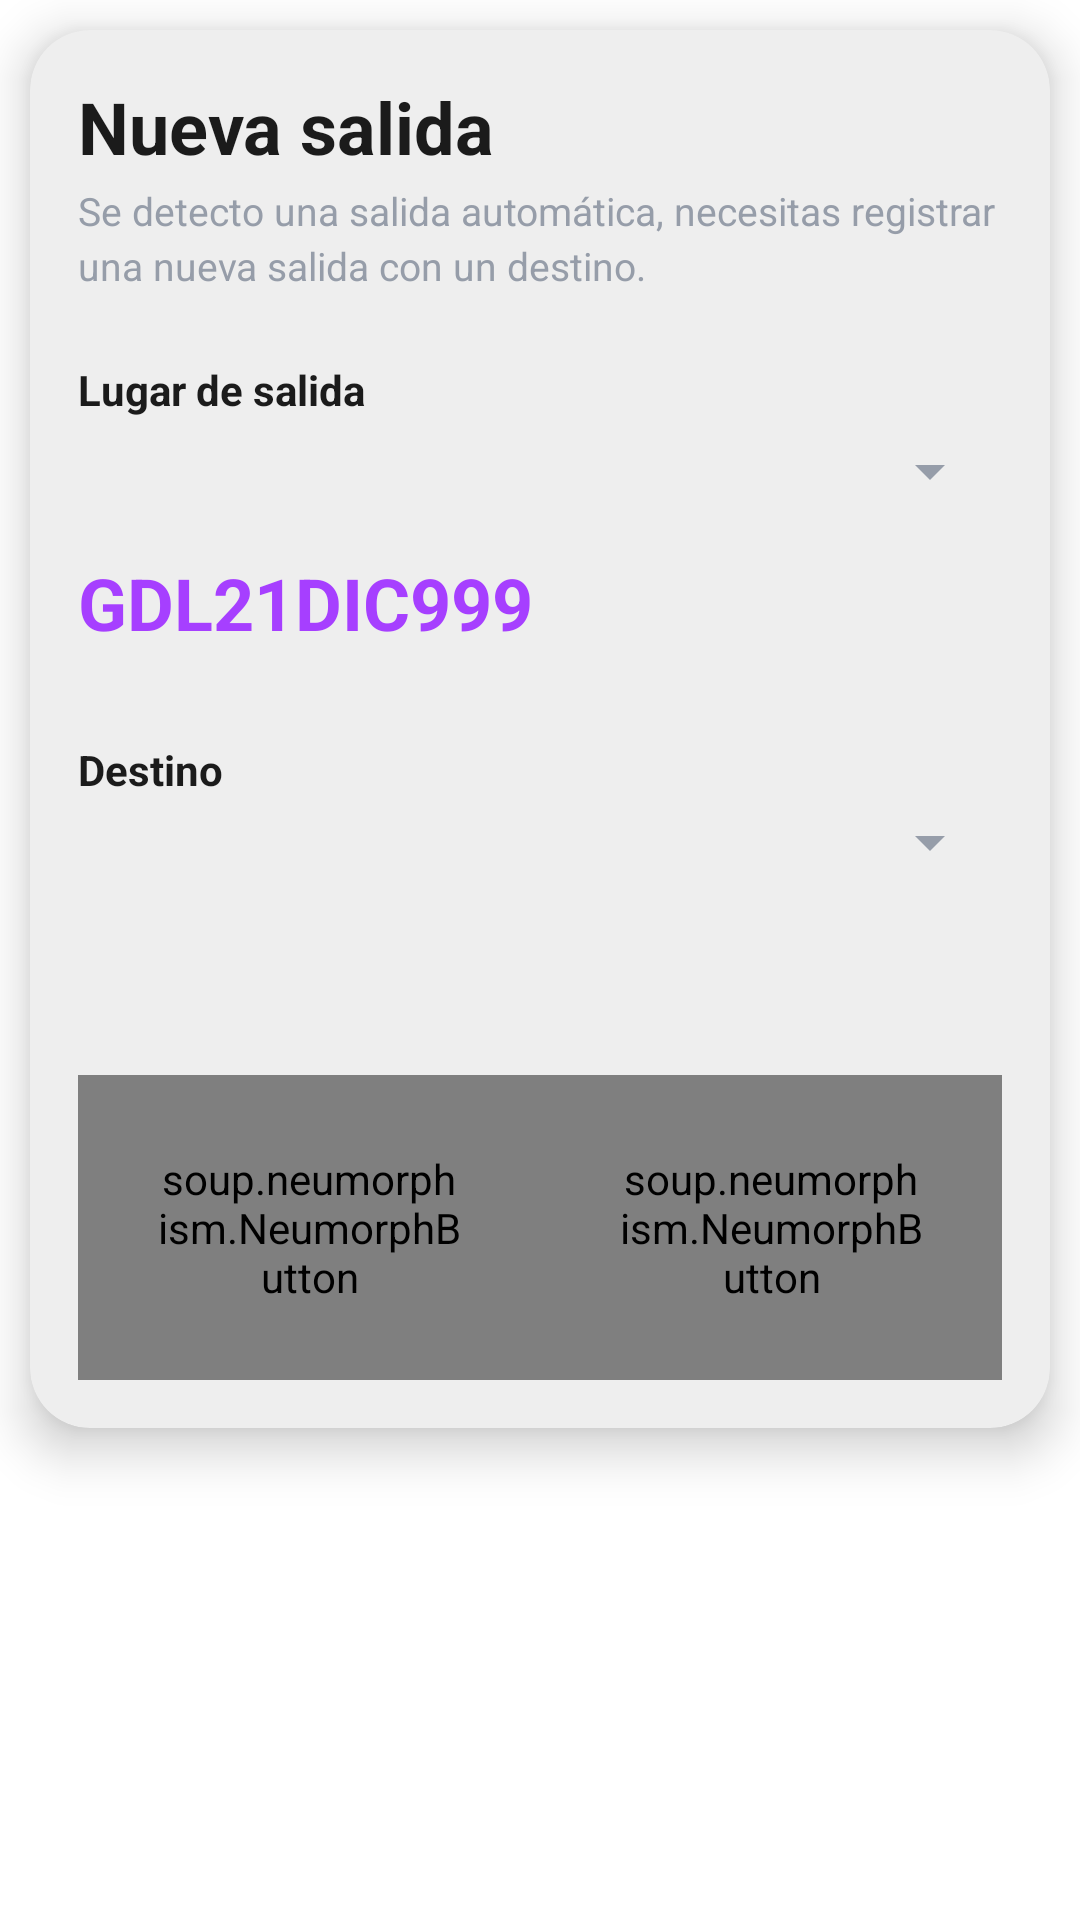

Produce the Android XML layout that renders to this screen, including the resource entries it uses.
<!-- AndroidManifest.xml: application theme Theme.Bitacoras2020 -->
<!-- res/layout/layout_entrada_salida.xml -->
<?xml version="1.0" encoding="utf-8"?>
<LinearLayout
    xmlns:android="http://schemas.android.com/apk/res/android"
    xmlns:app="http://schemas.android.com/apk/res-auto"
    xmlns:tools="http://schemas.android.com/tools"
    xmlns:design="http://schemas.android.com/apk/res-auto"
    android:layout_width="match_parent"
    android:layout_height="match_parent"
    android:orientation="vertical">

    <androidx.cardview.widget.CardView
        app:cardBackgroundColor="#eeeeee"
        android:id="@+id/cardDomicilio"
        android:layout_width="match_parent"
        android:layout_height="wrap_content"
        android:layout_margin="10dp"
        app:cardCornerRadius="20dp"
        app:cardElevation="10dp"
        android:visibility="visible">

        <Button
            android:visibility="invisible"
            android:layout_width="400dp"
            android:layout_height="match_parent"
            android:text="hola" />


        <LinearLayout
            android:padding="16dp"
            android:orientation="vertical"
            android:layout_width="match_parent"
            android:layout_height="wrap_content">



            <TextView
                android:id="@+id/etTitulo"
                android:layout_width="match_parent"
                android:layout_height="wrap_content"
                android:text="Nueva salida"
                android:textColor="@color/textos_principal"
                android:textSize="24sp"
                android:textStyle="bold" />

            <LinearLayout
                android:layout_width="wrap_content"
                android:layout_height="wrap_content"
                android:layout_marginTop="3dp"
                android:orientation="horizontal">

                <TextView
                    android:textColor="@color/textos_general"
                    android:layout_marginBottom="3dp"
                    android:id="@+id/tvDireccionUsuario"
                    android:layout_width="match_parent"
                    android:layout_height="wrap_content"
                    android:lineSpacingExtra="3dp"
                    android:text="Se detecto una salida automática, necesitas registrar una nueva salida con un destino."
                    android:textSize="13sp" />

            </LinearLayout>


            <TextView
                android:id="@+id/etSalidaLlegada"
                android:layout_marginTop="20dp"
                android:text="Lugar de salida"
                android:textStyle="bold"
                android:textSize="14sp"
                android:textColor="@color/textos_principal"
                android:layout_width="match_parent"
                android:layout_height="wrap_content"/>

            <com.google.android.material.textfield.TextInputLayout
                style="@style/Widget.MaterialComponents.TextInputLayout.OutlinedBox"
                android:backgroundTint="@color/black"
                android:layout_marginTop="5dp"
                android:layout_width="match_parent"
                android:layout_height="wrap_content">

                <Spinner
                    android:layout_marginTop="-15dp"
                    android:paddingLeft="10dp"
                    android:id="@+id/spLugares"
                    android:backgroundTint="@color/textos_general"
                    android:textColor="@color/textos_general"
                    android:textSize="16sp"
                    android:textColorHint="@color/textos_general"
                    android:layout_width="match_parent"
                    android:layout_height="55dp"
                    android:hint="Lugar de salida" />

            </com.google.android.material.textfield.TextInputLayout>

            <TextView
                android:id="@+id/etBitacora"
                android:layout_width="match_parent"
                android:layout_height="wrap_content"
                android:text="GDL21DIC999"
                android:textColor="@color/purple_200"
                android:textSize="24sp"
                android:textStyle="bold" />

            <TextView
                android:id="@+id/etDestino"
                android:layout_marginTop="30dp"
                android:text="Destino"
                android:textStyle="bold"
                android:textSize="14sp"
                android:textColor="@color/textos_principal"
                android:layout_width="match_parent"
                android:layout_height="wrap_content"/>

            <com.google.android.material.textfield.TextInputLayout
                style="@style/Widget.MaterialComponents.TextInputLayout.OutlinedBox"
                android:backgroundTint="@color/black"
                android:layout_marginTop="2dp"
                android:layout_width="match_parent"
                android:layout_height="wrap_content">

                <Spinner
                    android:layout_marginTop="-15dp"
                    android:paddingLeft="10dp"
                    android:id="@+id/spDestino"
                    android:backgroundTint="@color/textos_general"
                    android:textColor="@color/textos_general"
                    android:textSize="16sp"
                    android:textColorHint="@color/textos_general"
                    android:layout_width="match_parent"
                    android:layout_height="55dp"
                    android:hint="Lugar de salida" />

            </com.google.android.material.textfield.TextInputLayout>




            <LinearLayout
                android:layout_marginTop="50dp"

                android:weightSum="10"
                android:orientation="horizontal"
                android:layout_width="match_parent"
                android:layout_height="wrap_content">

                <soup.neumorphism.NeumorphButton
                    app:neumorph_backgroundColor="@color/white"
                    style="@style/Widget.Neumorph.Button"
                    app:neumorph_shapeType="flat"
                    android:textAlignment="center"
                    app:neumorph_shadowElevation="6dp"
                    app:neumorph_lightSource="leftTop"
                    android:padding="25dp"
                    android:drawableStart="@drawable/ic_close"
                    android:drawableTint="@color/red_color"
                    android:layout_weight="5"
                    android:id="@+id/btCancelar"
                    android:textColor="@color/textos_general"
                    android:textSize="12sp"
                    android:textStyle="bold"
                    android:text="Cancelar"
                    android:layout_width="match_parent"
                    android:layout_height="wrap_content" />

                <soup.neumorphism.NeumorphButton
                    app:neumorph_backgroundColor="@color/white"
                    style="@style/Widget.Neumorph.Button"
                    app:neumorph_shapeType="flat"
                    android:textAlignment="center"
                    app:neumorph_shadowElevation="6dp"
                    app:neumorph_lightSource="leftTop"
                    android:padding="25dp"
                    android:drawableEnd="@drawable/ic_chekk"
                    android:drawableTint="@android:color/holo_green_dark"
                    android:layout_weight="5"
                    android:background="@drawable/btn_ok"
                    android:id="@+id/btGuardar"
                    android:textSize="12sp"
                    android:textStyle="bold"
                    android:textColor="@color/textos_general"
                    android:text="Aceptar"
                    android:layout_width="match_parent"
                    android:layout_height="wrap_content" />

            </LinearLayout>





        </LinearLayout>

    </androidx.cardview.widget.CardView>
</LinearLayout>
<!-- resources referenced by this layout -->
<resources>
  <color name="black">#FF000000</color>
  <color name="purple_200">#a63fff</color>
  <color name="red_color">#9a0007</color>
  <color name="textos_general">#969da9</color>
  <color name="textos_principal">#1b1b1b</color>
  <color name="white">#efefef</color>
  <!-- drawable btn_ok (drawable) -->
  <?xml version="1.0" encoding="utf-8"?>
  <shape xmlns:android="http://schemas.android.com/apk/res/android">
  
      <solid android:color="@android:color/holo_green_dark"/>
      <corners android:radius="20dp"/>
  
  </shape>
  <!-- drawable ic_close (drawable) -->
  <vector xmlns:android="http://schemas.android.com/apk/res/android"
      android:width="24dp"
      android:height="24dp"
      android:viewportWidth="24"
      android:viewportHeight="24"
      android:tint="?attr/colorControlNormal">
    <path
        android:fillColor="@color/textos_general"
        android:pathData="M19,6.41L17.59,5 12,10.59 6.41,5 5,6.41 10.59,12 5,17.59 6.41,19 12,13.41 17.59,19 19,17.59 13.41,12z"/>
  </vector>
  <style name="Theme.Bitacoras2020" parent="Theme.MaterialComponents.DayNight.NoActionBar">
          
          <item name="colorPrimary">@color/purple_500</item>
          <item name="colorPrimaryVariant">@color/purple_700</item>
          <item name="colorOnPrimary">@color/white</item>
          
          <item name="colorSecondary">@color/teal_200</item>
          <item name="colorSecondaryVariant">@color/teal_700</item>
          <item name="colorOnSecondary">@color/black</item>
          
          <item name="android:statusBarColor" tools:targetApi="l">?attr/colorPrimaryVariant</item>
          
  
          <item name="android:windowContentTransitions">true</item>
  
      </style>
  <color name="purple_500">#1b1b1b</color>
  <color name="purple_700">#1b1b1b</color>
  <color name="teal_200">#dcb467</color>
  <color name="teal_700">#6c6f00</color>
</resources>
